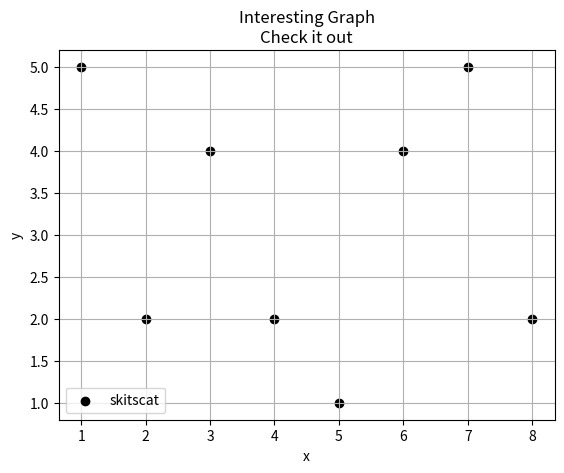

Here is the Python script that generated this plot:
import matplotlib.pyplot as plt

x = [1,2,3,4,5,6,7,8]
y = [5,2,4,2,1,4,5,2]

plt.scatter(x,y, label='skitscat', color='k')

plt.xlabel('x')
plt.ylabel('y')
plt.title('Interesting Graph\nCheck it out')
plt.legend()
plt.grid()
plt.show()
